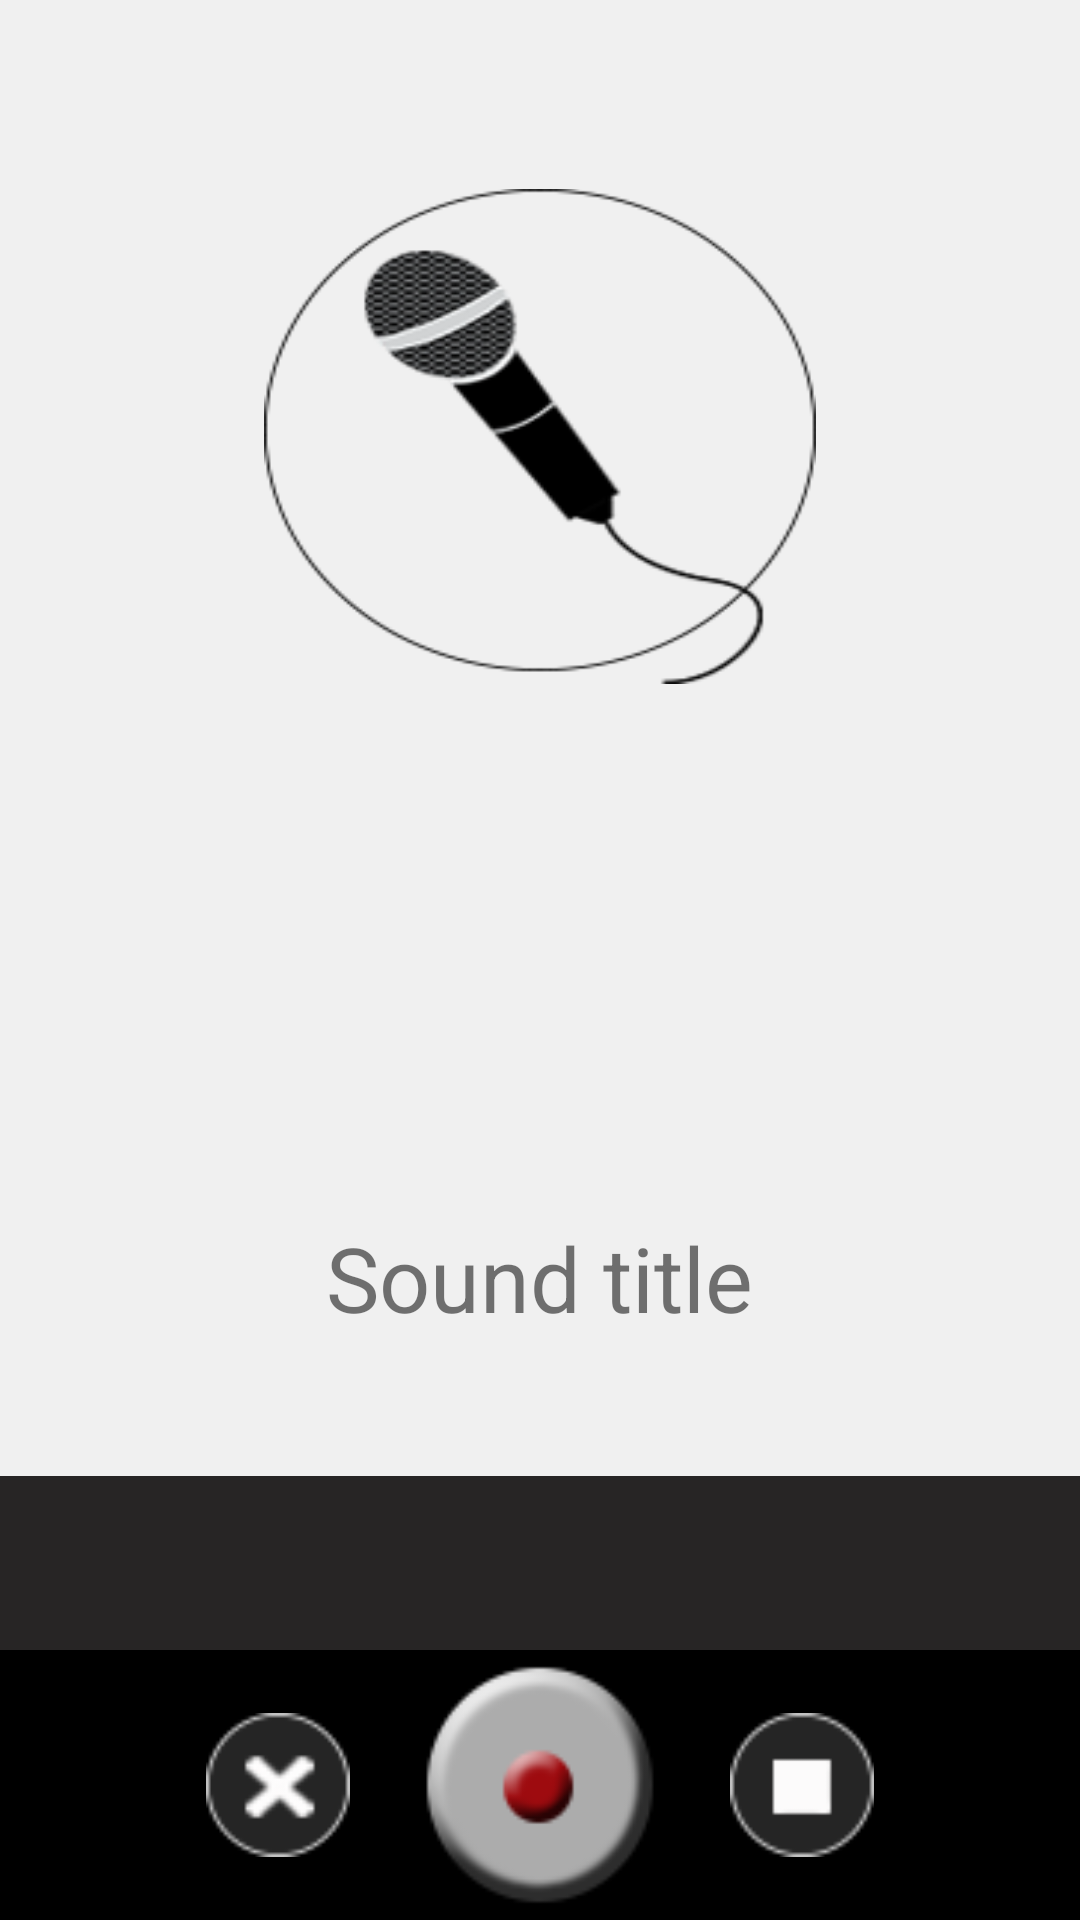

Layout XML and referenced resources for this Android screen:
<!-- AndroidManifest.xml: activity theme AppTheme -->
<!-- res/layout/activity_record.xml -->
<RelativeLayout xmlns:android="http://schemas.android.com/apk/res/android"
    xmlns:tools="http://schemas.android.com/tools"
    android:orientation="vertical"
    android:layout_width="match_parent"
    android:layout_height="match_parent"
    android:background="#f0f0f0"
    android:gravity="center_horizontal"
    tools:context="com.sauvola.jussi.serendipity.RegisterActivity"
    android:weightSum="1"
    android:id="@+id/record_container">

    <ImageView
        android:layout_width="184dp"
        android:layout_height="165dp"
        android:background="@drawable/mic_icon"
        android:layout_marginTop="63dp"
        android:id="@+id/Mic_icon_imageView"
        android:layout_gravity="center_horizontal"
        android:layout_alignParentTop="true"
        android:layout_centerHorizontal="true" />

    <TextView
        android:layout_width="wrap_content"
        android:layout_height="wrap_content"
        android:text="Sound title"
        android:id="@+id/Title_textView"
        android:layout_gravity="center_horizontal"
        android:layout_marginBottom="46dp"
        android:textSize="30sp"
        android:layout_above="@+id/linearLayout"
        android:layout_centerHorizontal="true" />

    <LinearLayout
        android:orientation="horizontal"
        android:layout_width="match_parent"
        android:layout_height="90dp"
        android:gravity="center"
        android:background="@color/colorPrimaryDark"
        android:layout_alignParentBottom="true"
        android:layout_alignParentLeft="true"
        android:layout_alignParentStart="true"
        android:id="@+id/bottomBar_linearLayout"
        android:weightSum="1">

        <Button
            android:layout_width="48dp"
            android:layout_height="48dp"
            android:background="@drawable/ic_record_cancel"
            android:id="@+id/record_cancel_btn" />

        <Button
            android:layout_width="70dp"
            android:layout_height="match_parent"
            android:layout_gravity="center"
            android:background="@drawable/ic_record_start"
            android:id="@+id/start_record_button"
            android:layout_centerHorizontal="true"
            android:clickable="false"
            android:layout_alignParentBottom="true"
            android:layout_alignParentTop="true"
            android:gravity="center"
            android:layout_marginLeft="20dp"
            android:layout_marginRight="20dp"
            android:layout_weight="0.11"
            android:contextClickable="false" />

        <Button
            android:layout_width="48dp"
            android:layout_height="48dp"
            android:id="@+id/record_pause_btn"
            android:background="@drawable/ic_record_pause" />

    </LinearLayout>

    <LinearLayout
        android:orientation="horizontal"
        android:layout_height="58dp"
        android:background="#272525"
        android:layout_above="@+id/bottomBar_linearLayout"
        android:layout_alignParentLeft="true"
        android:layout_alignParentStart="true"
        android:layout_width="match_parent"
        android:id="@+id/linearLayout">

    </LinearLayout>
</RelativeLayout>
<!-- resources referenced by this layout -->
<resources>
  <color name="colorPrimaryDark">#000000</color>
  <!-- drawable ic_record_cancel: png bitmap (drawable-xhdpi, 4879 bytes) -->
  <!-- drawable ic_record_pause: png bitmap (drawable-xhdpi, 4008 bytes) -->
  <!-- drawable ic_record_start: png bitmap (drawable-xhdpi, 6881 bytes) -->
  <!-- drawable mic_icon: png bitmap (drawable-xhdpi, 16430 bytes) -->
  <style name="AppTheme" parent="Theme.AppCompat.Light.DarkActionBar">
          
          <item name="colorPrimaryDark">@color/colorPrimaryDark</item>
  
      </style>
</resources>
